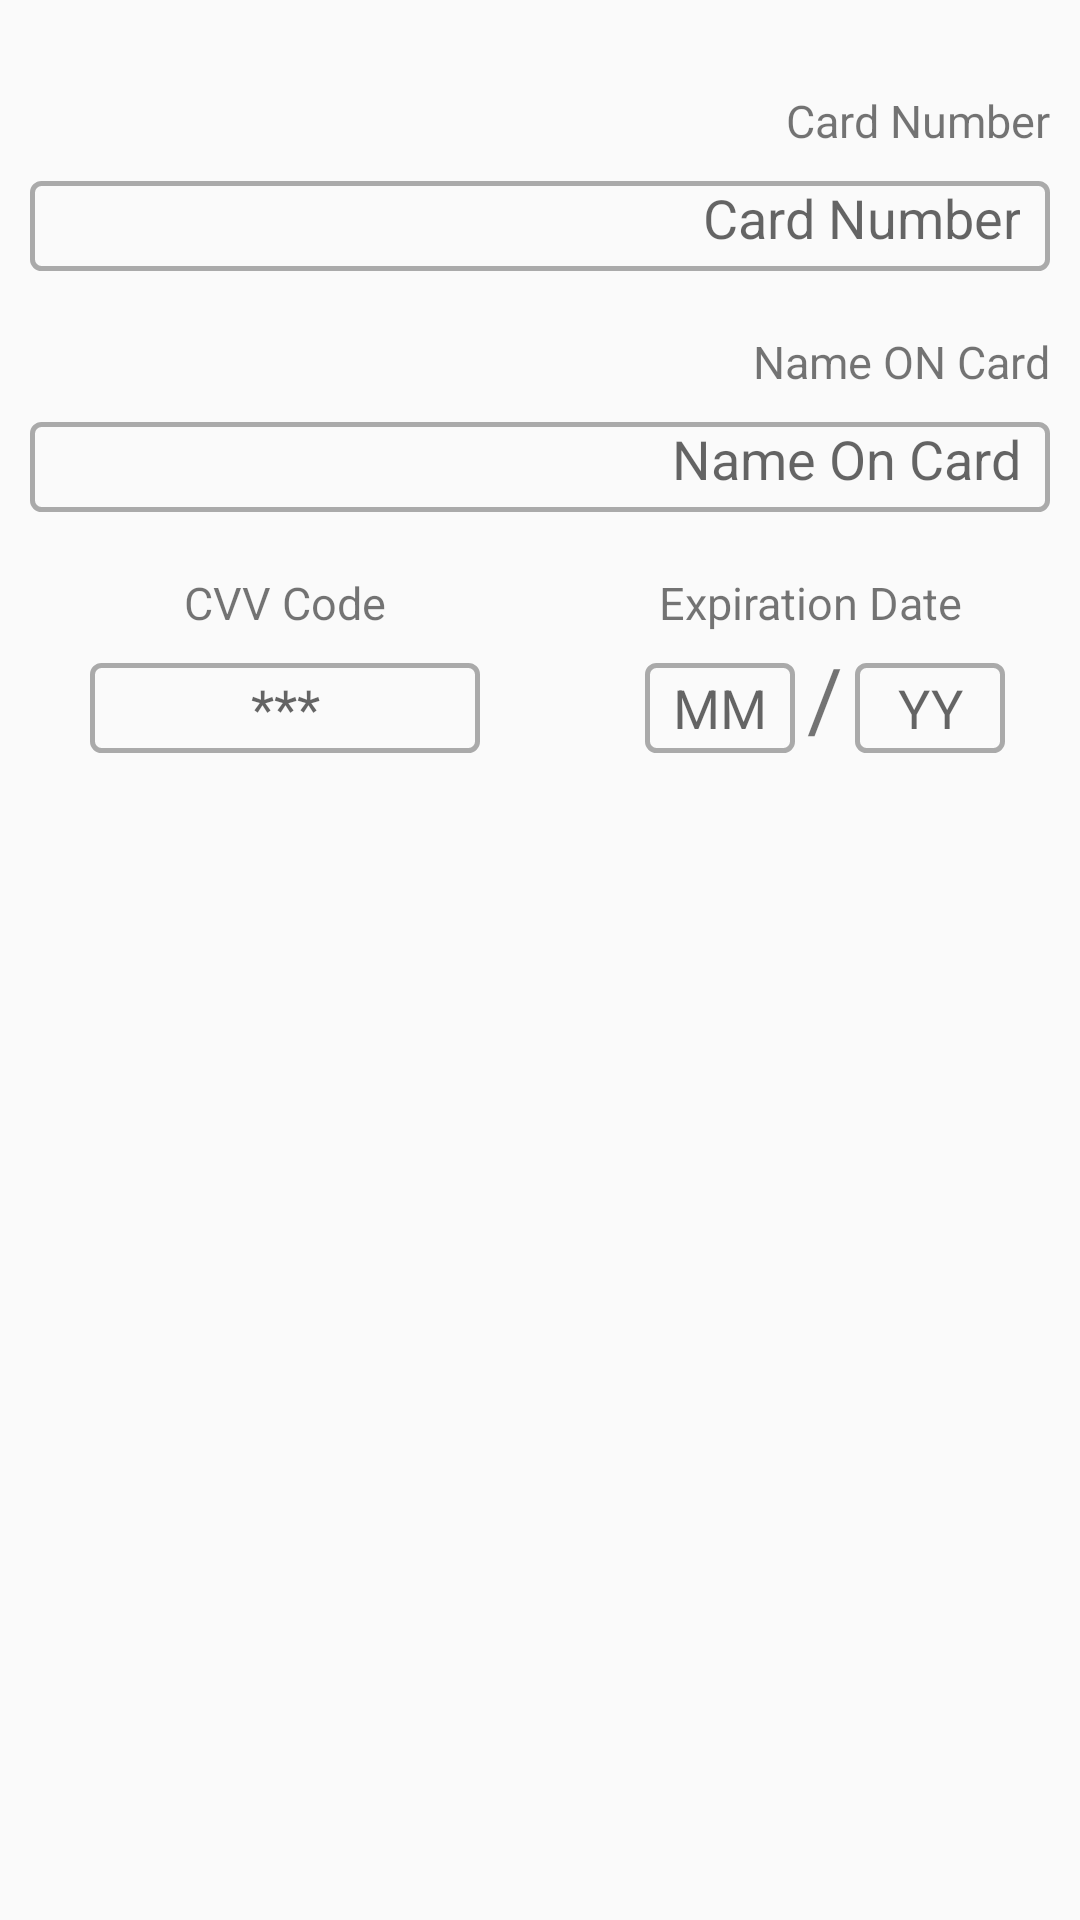

Write the Android layout XML for this screen, with the resource values it uses.
<!-- AndroidManifest.xml: application theme AppTheme -->
<!-- res/layout/fragment_credit__card_payment.xml -->
<FrameLayout xmlns:android="http://schemas.android.com/apk/res/android"
    xmlns:tools="http://schemas.android.com/tools"
    android:layout_width="match_parent"
    android:layout_height="match_parent"
    tools:context="yaseerfarah22.com.ozet_design.View.Credit_Card_payment">

    
   <RelativeLayout
       android:layout_width="match_parent"
       android:layout_height="match_parent"
       android:layout_margin="10dp"
       >


       <LinearLayout
           android:layout_width="match_parent"
           android:layout_height="wrap_content"
           android:orientation="vertical"
           android:layout_alignParentRight="true"
           android:layout_marginTop="20dp"
           android:id="@+id/card_number_info"
           >

           <TextView
               android:layout_width="wrap_content"
               android:layout_height="wrap_content"
               android:layout_gravity="right"
               android:text="Card Number"
               android:textSize="15sp" />

           <EditText
               android:layout_width="match_parent"
               android:layout_height="30dp"
               android:hint="Card Number"
               android:paddingRight="10dp"
               android:imeOptions="actionNext"
               android:gravity="right"
               android:inputType="number"
               android:maxLength="16"
               android:layout_marginTop="10dp"
               android:background="@drawable/border_e"
               android:id="@+id/card_number_edit"
               />
       </LinearLayout>



       <LinearLayout
           android:layout_width="match_parent"
           android:layout_height="wrap_content"
           android:orientation="vertical"
           android:layout_alignParentRight="true"
           android:layout_below="@+id/card_number_info"
           android:layout_marginTop="20dp"
           android:id="@+id/card_name_info"
           >

           <TextView
               android:layout_width="wrap_content"
               android:layout_height="wrap_content"
               android:layout_gravity="right"
               android:text="Name ON Card"
               android:textSize="15sp" />

           <EditText
               android:layout_width="match_parent"
               android:layout_height="30dp"
               android:hint="Name On Card"
               android:paddingRight="10dp"
               android:imeOptions="actionNext"
               android:maxLines="1"
               android:gravity="right"
               android:layout_marginTop="10dp"
               android:background="@drawable/border_e"
               android:id="@+id/card_name_edit"
               />
       </LinearLayout>


       <LinearLayout
           android:layout_width="130dp"
           android:layout_height="wrap_content"
           android:orientation="vertical"
           android:layout_marginLeft="20dp"
           android:layout_below="@+id/card_name_info"
           android:layout_marginTop="20dp"
           android:id="@+id/card_cvv_info"

           >

           <TextView
               android:layout_width="match_parent"
               android:layout_height="wrap_content"
               android:text="CVV Code"
               android:gravity="center"
               android:textSize="15sp" />

           <EditText
               android:layout_width="match_parent"
               android:layout_height="30dp"
               android:hint="***"
               android:inputType="numberPassword"
               android:maxLength="3"
               android:imeOptions="actionGo"
               android:gravity="center"
               android:layout_marginTop="10dp"
               android:background="@drawable/border_e"
               android:id="@+id/card_cvv_edit"
               />
       </LinearLayout>



       <LinearLayout
           android:layout_width="130dp"
           android:layout_height="wrap_content"
           android:orientation="vertical"
           android:layout_marginRight="15dp"
           android:layout_below="@+id/card_name_info"
           android:layout_alignParentRight="true"
           android:layout_marginTop="20dp"
           android:id="@+id/card_expiration_info"
           >

           <TextView
               android:layout_width="match_parent"
               android:layout_height="wrap_content"
               android:gravity="center"
               android:text="Expiration Date"
               android:textSize="15sp" />

           <RelativeLayout
               android:layout_width="wrap_content"
               android:layout_height="wrap_content"
               android:layout_gravity="right"
               >

               <EditText
                   android:layout_width="50dp"
                   android:layout_height="30dp"
                   android:hint="MM"
                   android:imeOptions="actionNext"
                   android:inputType="number"
                   android:maxLength="2"
                   android:gravity="center"
                   android:layout_marginTop="10dp"
                   android:background="@drawable/border_e"
                   android:id="@+id/card_expirationmm_edit"
                   />

               <TextView
                   android:layout_width="wrap_content"
                   android:layout_height="wrap_content"
                   android:text="/"
                   android:textSize="29sp"
                   android:paddingTop="2dp"
                   android:layout_toRightOf="@+id/card_expirationmm_edit"
                   android:layout_marginLeft="4dp"
                   />

               <EditText
                   android:layout_width="50dp"
                   android:layout_height="30dp"
                   android:hint="YY"
                   android:imeOptions="actionNext"
                   android:inputType="date"
                   android:maxLength="2"
                   android:gravity="center"
                   android:layout_marginTop="10dp"
                   android:background="@drawable/border_e"
                   android:layout_toRightOf="@+id/card_expirationmm_edit"
                   android:layout_marginLeft="20dp"
                   android:id="@+id/card_expirationyy_edit"
                   />

           </RelativeLayout>


       </LinearLayout>


   </RelativeLayout>







</FrameLayout>
<!-- resources referenced by this layout -->
<resources>
  <!-- drawable border_e (drawable) -->
  <?xml version="1.0" encoding="utf-8"?>
  <shape xmlns:android="http://schemas.android.com/apk/res/android"
      android:shape="rectangle">
  
      <stroke android:width="1.5dp" android:color="@color/grey"/>
      <corners android:radius="3dp" />
  </shape>
  <style name="AppTheme" parent="Theme.AppCompat.Light.DarkActionBar">
          
          <item name="colorPrimary">@color/colorPrimary</item>
          <item name="colorPrimaryDark">@color/colorPrimaryDark</item>
          <item name="colorAccent">@color/colorAccent</item>
          <item name="windowActionBar">false</item>
          <item name="windowNoTitle">true</item>
          <item name="android:windowContentTransitions" tools:targetApi="lollipop">true</item>
          <item name="drawerArrowStyle">@style/DrawerArrowStyle</item>
      </style>
  <color name="grey">#aaaaaa</color>
  <color name="colorPrimary">#000000</color>
  <color name="colorPrimaryDark">#000000</color>
  <color name="colorAccent">#FF4081</color>
  <style name="DrawerArrowStyle" parent="Widget.AppCompat.DrawerArrowToggle">
          <item name="color">@android:color/white</item>
      </style>
</resources>
